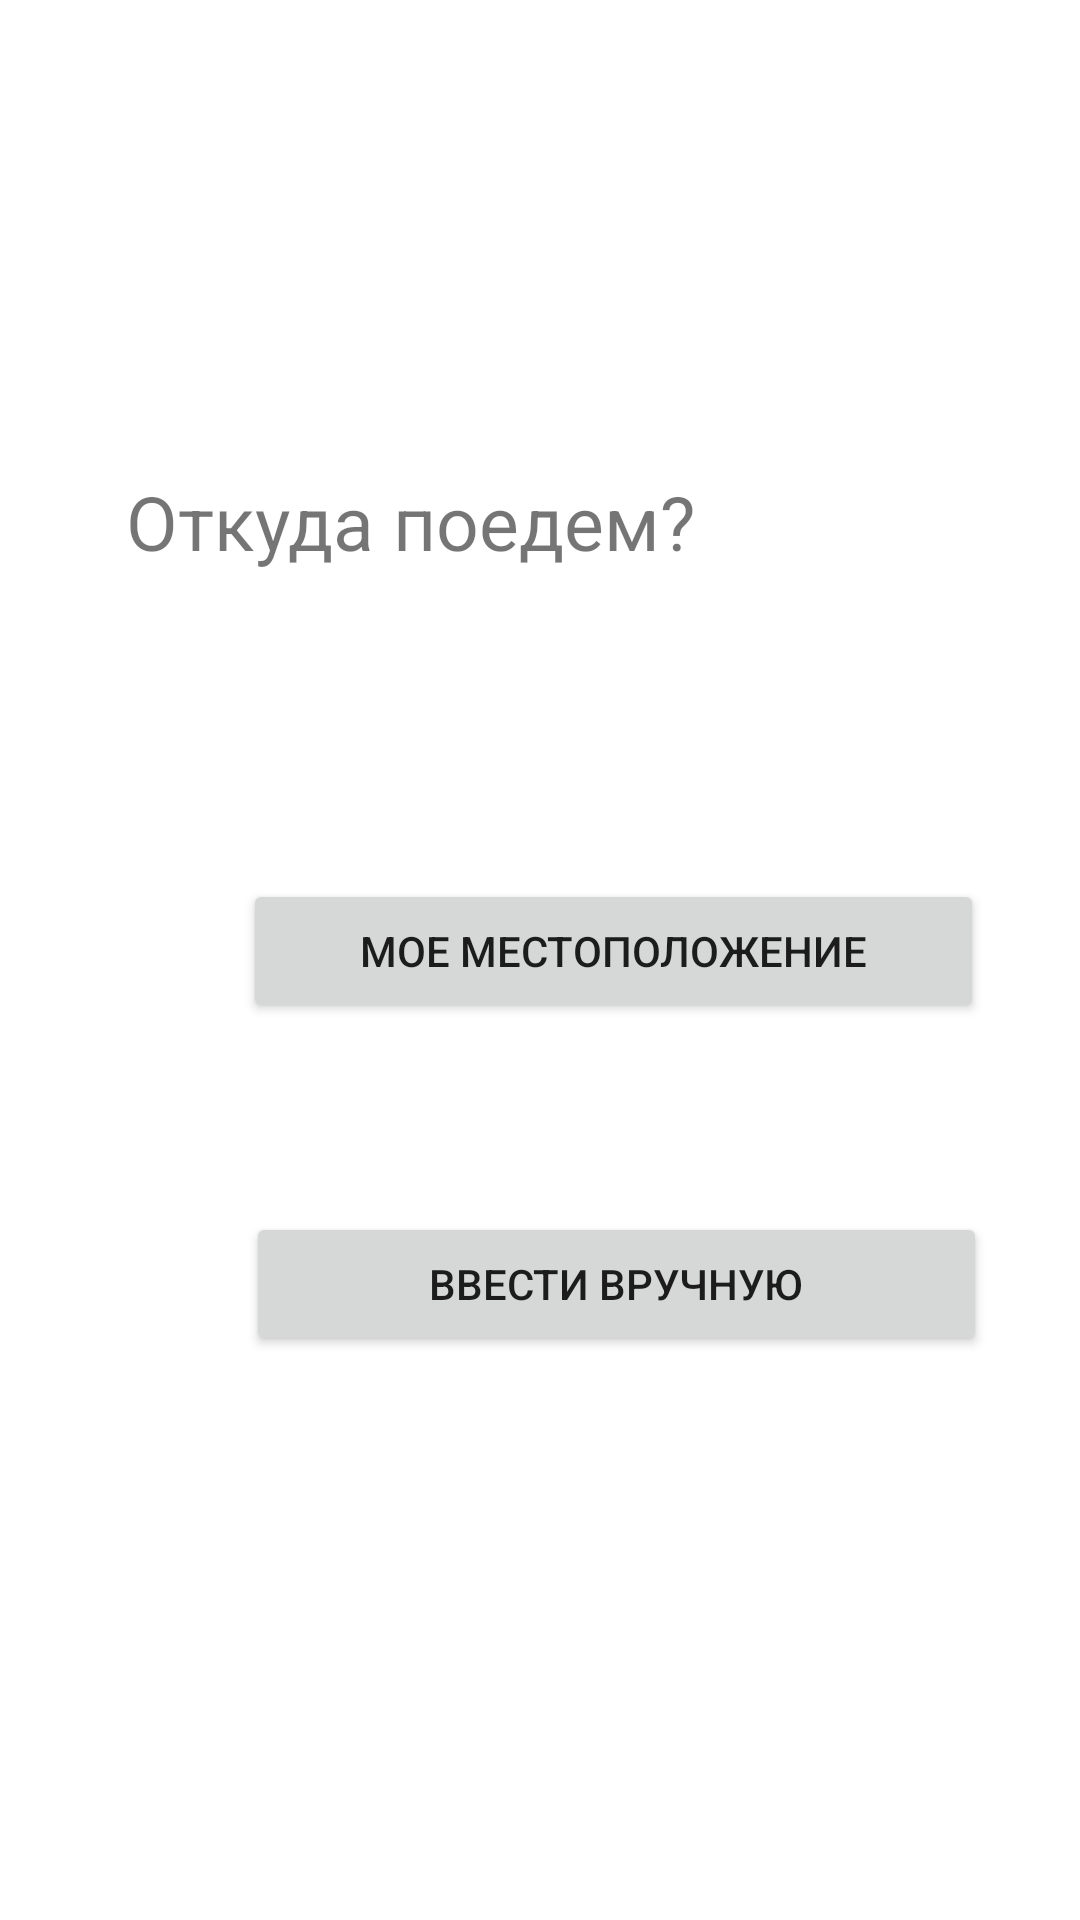

Android layout source for this screen:
<!-- AndroidManifest.xml: application theme Theme.TravelCost -->
<!-- res/layout/activity_start_point.xml -->
<?xml version="1.0" encoding="utf-8"?>
<RelativeLayout xmlns:android="http://schemas.android.com/apk/res/android"
    xmlns:tools="http://schemas.android.com/tools"
    android:layout_width="match_parent"
    android:layout_height="match_parent"
    tools:context=".StartPoint">

    <TextView
        android:id="@+id/textView"
        android:layout_width="wrap_content"
        android:layout_height="wrap_content"
        android:layout_alignParentStart="true"
        android:layout_alignParentTop="true"
        android:layout_marginStart="42dp"
        android:layout_marginTop="157dp"
        android:text="Откуда поедем?"
        android:textSize="25sp"
        tools:ignore="HardcodedText"
        tools:layout_editor_absoluteX="85dp"
        tools:layout_editor_absoluteY="160dp" />

    <Button
        android:id="@+id/MyGeo"
        android:layout_width="247dp"
        android:layout_height="wrap_content"
        android:layout_alignParentStart="true"
        android:layout_alignParentTop="true"
        android:layout_centerHorizontal="true"
        android:layout_marginStart="81dp"
        android:layout_marginTop="293dp"
        android:text="Мое местоположение"
        tools:ignore="HardcodedText" />

    <Button
        android:id="@+id/Search"
        android:layout_width="247dp"
        android:layout_height="wrap_content"
        android:layout_alignParentStart="true"
        android:layout_alignParentTop="true"
        android:layout_centerHorizontal="true"
        android:layout_marginStart="82dp"
        android:layout_marginTop="404dp"
        android:text="Ввести вручную"
        tools:ignore="HardcodedText" />
</RelativeLayout>
<!-- resources referenced by this layout -->
<resources>
  <style name="Theme.TravelCost" parent="Theme.MaterialComponents.DayNight.DarkActionBar">
          
          <item name="colorPrimary">@color/purple_500</item>
          <item name="colorPrimaryVariant">@color/purple_700</item>
          <item name="colorOnPrimary">@color/white</item>
          
          <item name="colorSecondary">@color/teal_200</item>
          <item name="colorSecondaryVariant">@color/teal_700</item>
          <item name="colorOnSecondary">@color/black</item>
          
          <item name="android:statusBarColor" tools:targetApi="l">?attr/colorPrimaryVariant</item>
          
      </style>
  <!-- not gathered from this repository: default colours our renderer supplied (Android Studio template values) -->
  <color name="purple_500">#FF6200EE</color>
  <color name="purple_700">#FF3700B3</color>
  <color name="teal_200">#FF03DAC5</color>
  <color name="teal_700">#FF018786</color>
  <color name="black">#FF000000</color>
  <color name="white">#FFFFFFFF</color>
</resources>
